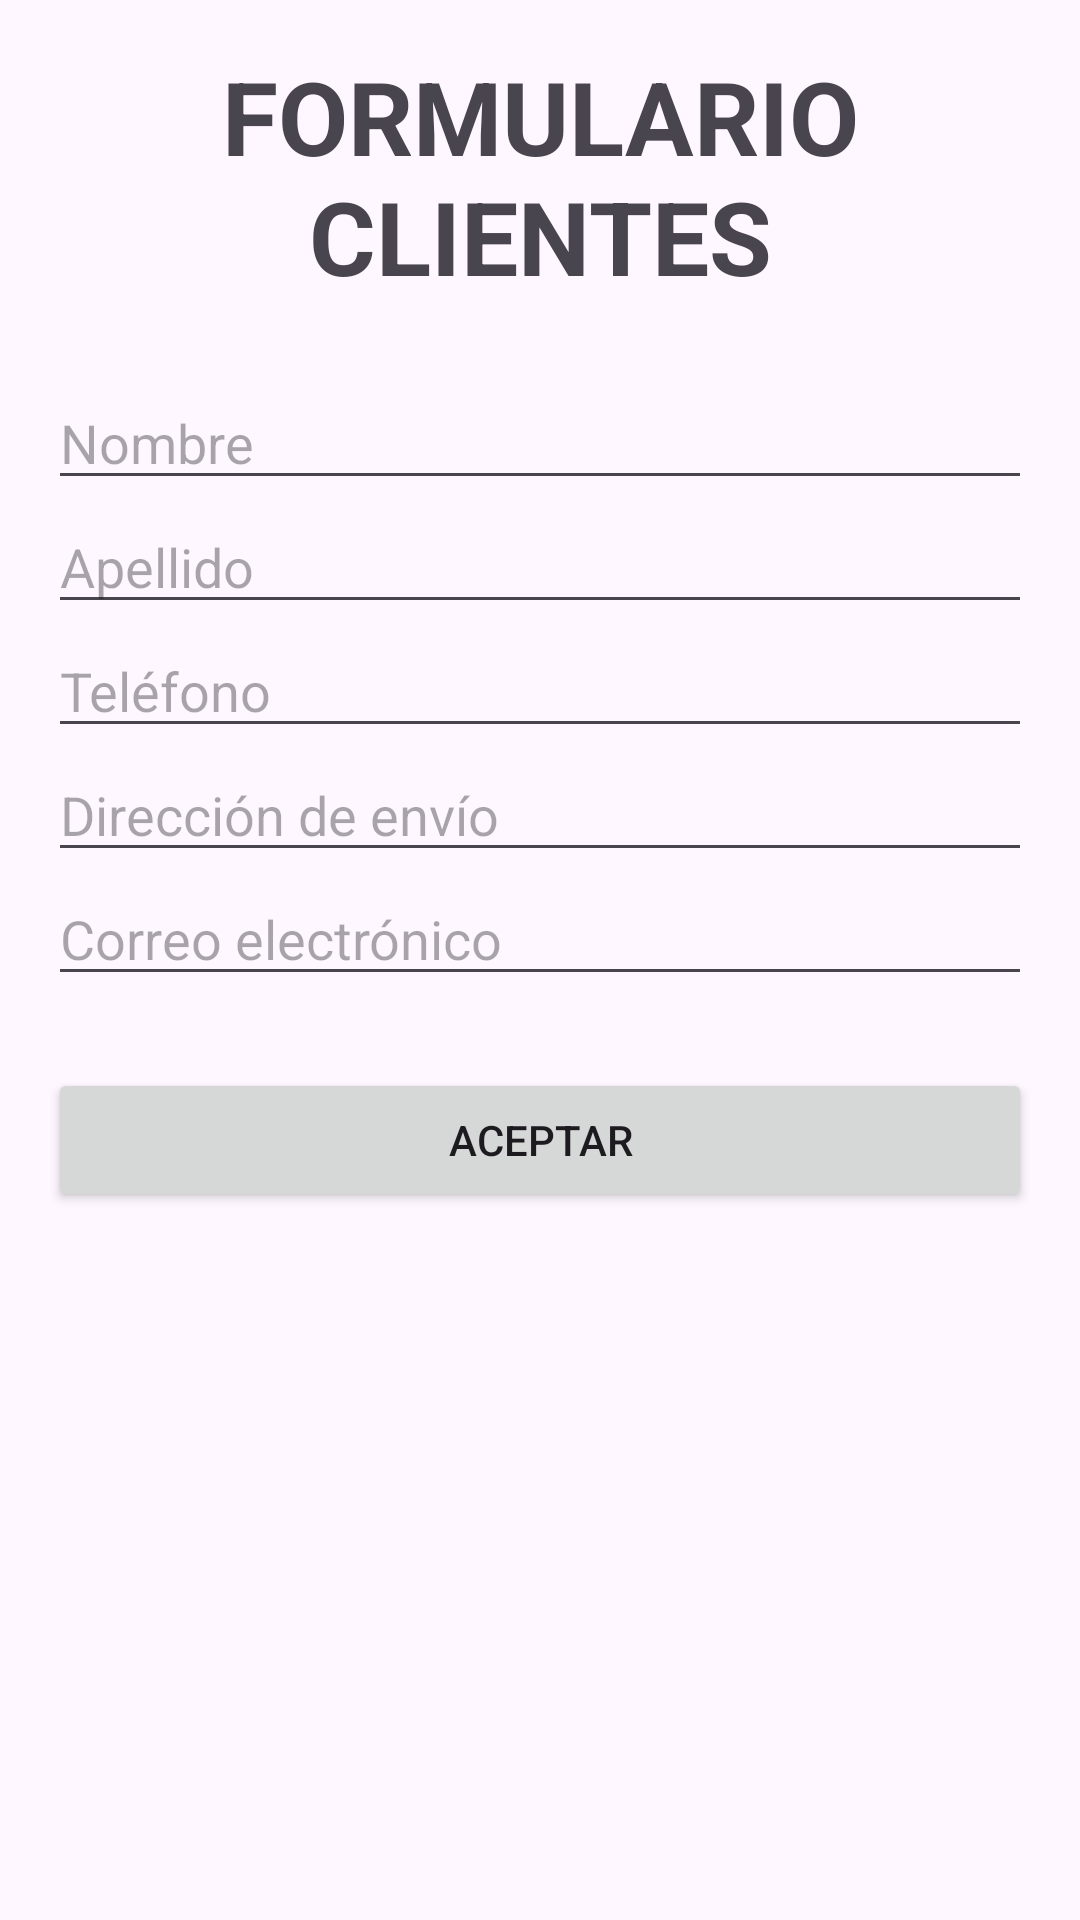

The Android layout XML behind this screen, and the referenced resources:
<!-- AndroidManifest.xml: application theme Theme.NigerAplication -->
<!-- res/layout/activity_form_cliente.xml -->
<ScrollView xmlns:android="http://schemas.android.com/apk/res/android"
    android:layout_width="match_parent"
    android:layout_height="match_parent">

    <LinearLayout
        android:layout_width="match_parent"
        android:layout_height="wrap_content"
        android:orientation="vertical"
        android:padding="16dp">

        
        <TextView
            android:layout_width="match_parent"
            android:layout_height="wrap_content"
            android:paddingBottom="24dp"
            android:text="FORMULARIO CLIENTES"
            android:textAlignment="center"
            android:textSize="34sp"
            android:textStyle="bold" />

        <EditText
            android:id="@+id/etNombre"
            android:hint="Nombre"
            android:layout_width="match_parent"
            android:layout_height="wrap_content"/>

        <EditText
            android:id="@+id/etApellido"
            android:hint="Apellido"
            android:layout_width="match_parent"
            android:layout_height="wrap_content"/>

        <EditText
            android:id="@+id/etTelefono"
            android:hint="Teléfono"
            android:inputType="phone"
            android:layout_width="match_parent"
            android:layout_height="wrap_content"/>

        <EditText
            android:id="@+id/etDireccion"
            android:hint="Dirección de envío"
            android:layout_width="match_parent"
            android:layout_height="wrap_content"/>

        <EditText
            android:id="@+id/etEmail"
            android:hint="Correo electrónico"
            android:inputType="textEmailAddress"
            android:layout_width="match_parent"
            android:layout_height="wrap_content"/>

        
        <Button
            android:id="@+id/btnAceptar"
            android:layout_width="match_parent"
            android:layout_height="wrap_content"
            android:text="ACEPTAR"
            android:layout_marginTop="24dp"/>

    </LinearLayout>
</ScrollView>
<!-- resources referenced by this layout -->
<resources>
  <style name="Theme.NigerAplication" parent="Base.Theme.NigerAplication" />
  <style name="Base.Theme.NigerAplication" parent="Theme.Material3.DayNight.NoActionBar">
          
          
      </style>
</resources>
